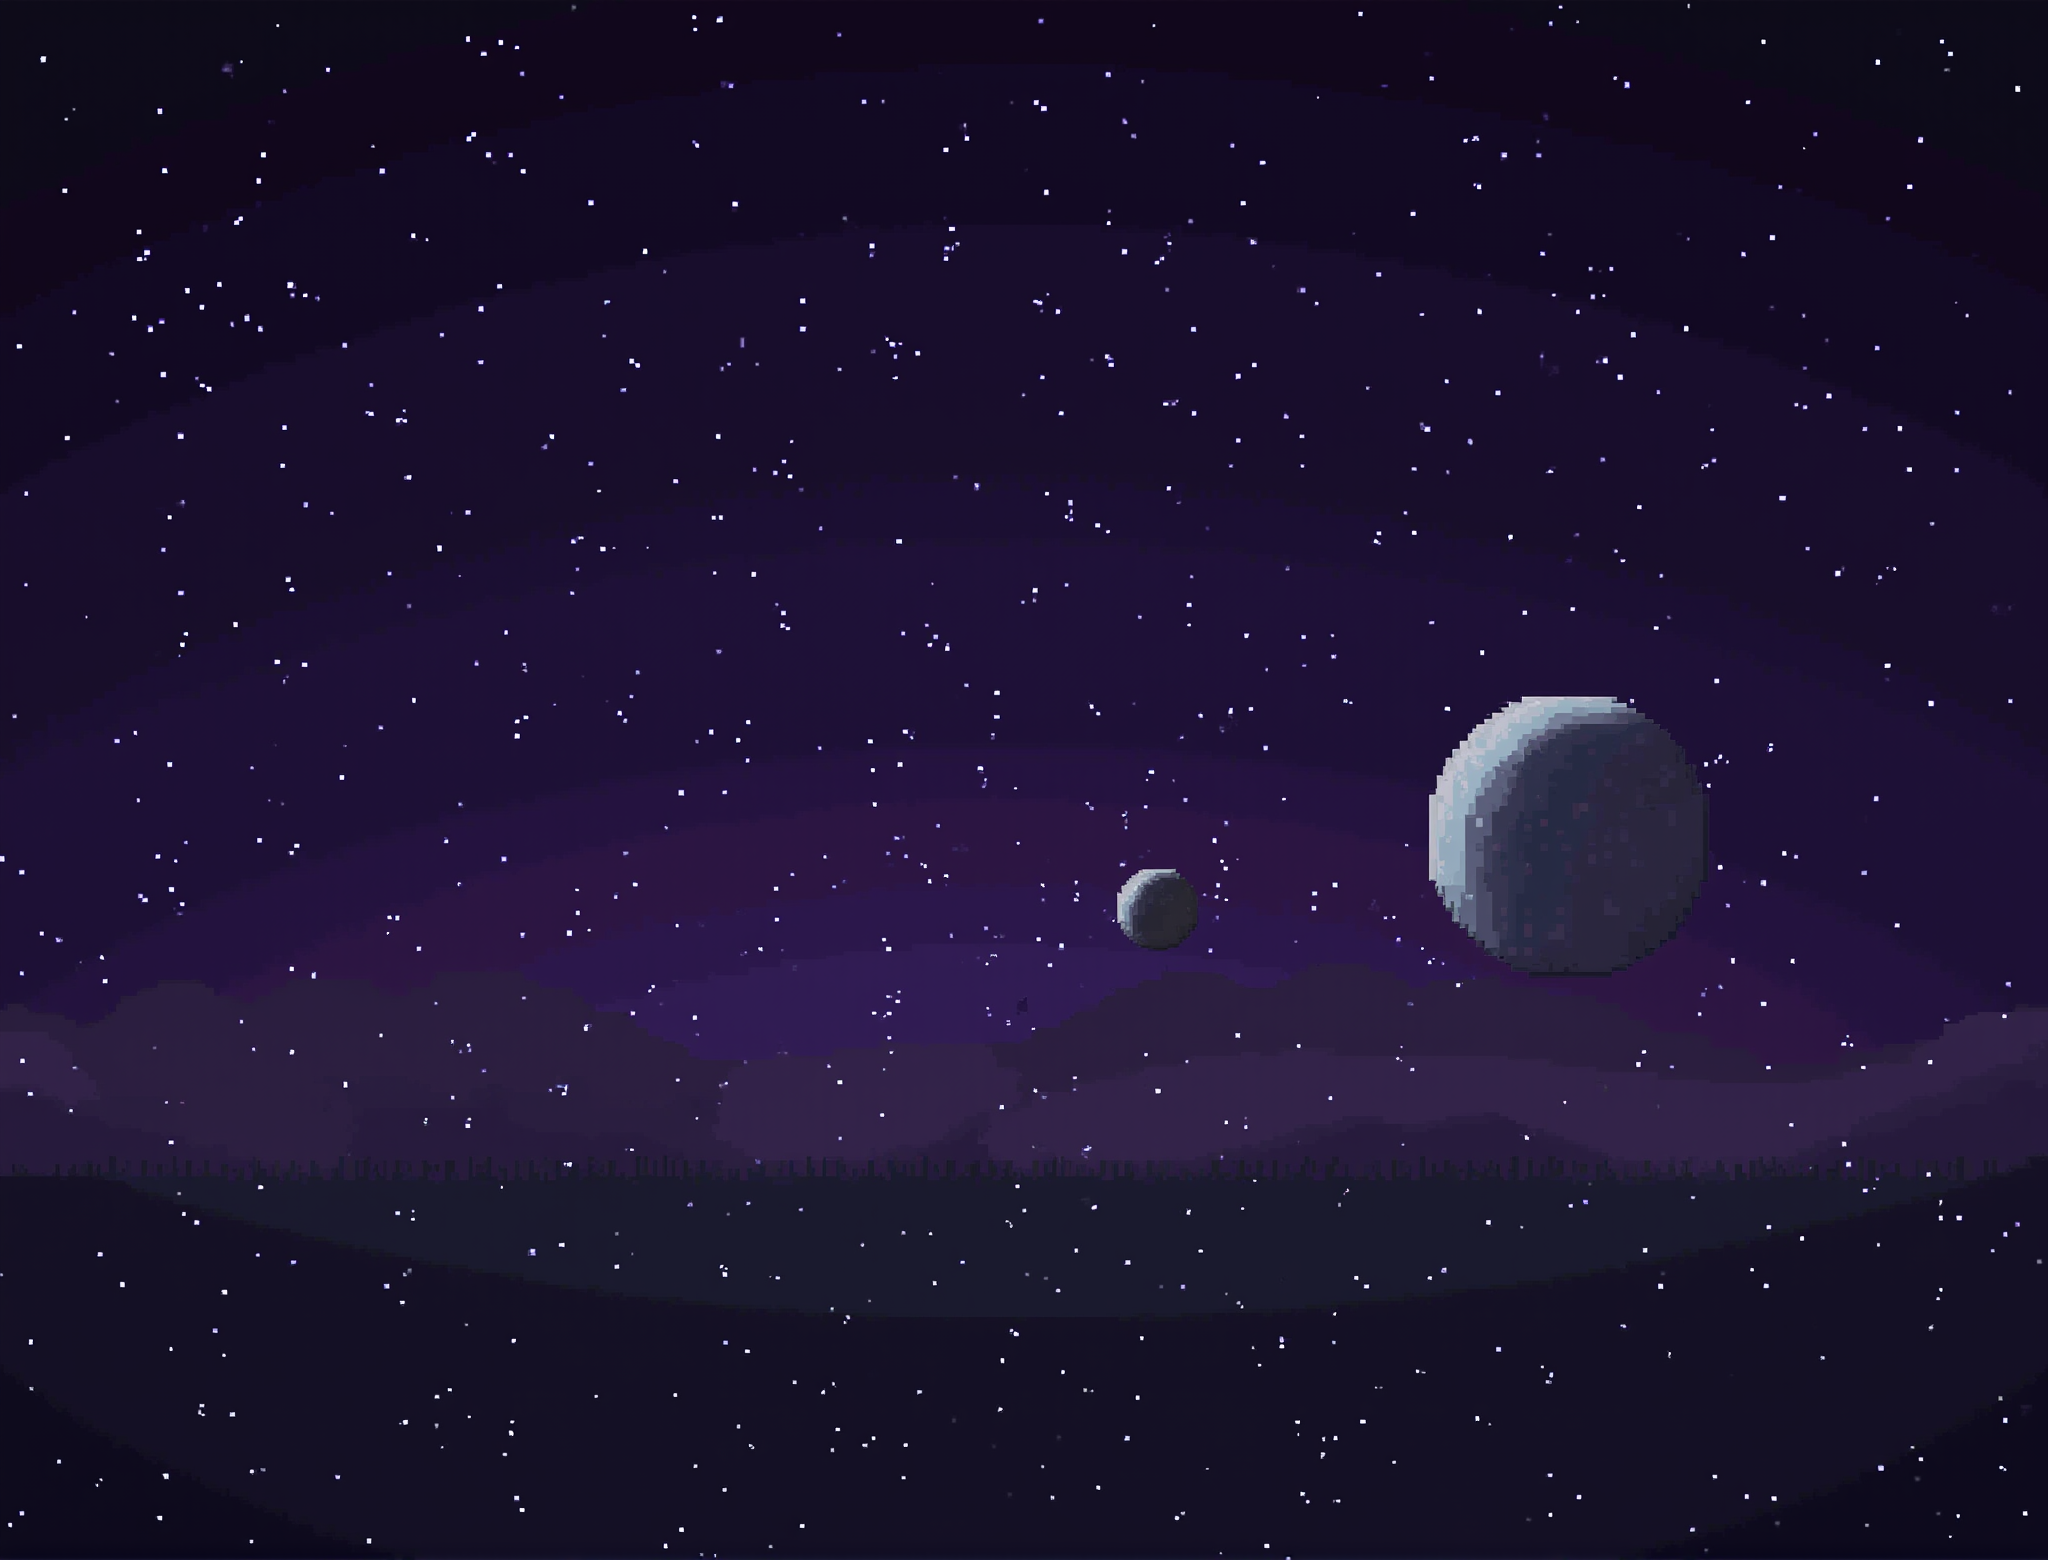
Generation parameters embedded in this image by ComfyUI (PNG 'prompt' text chunk: the API-format workflow graph, JSON):
{"3":{"inputs":{"seed":505219632366371,"steps":20,"cfg":0.98,"sampler_name":"euler","scheduler":"normal","denoise":1.0,"model":["4",0],"positive":["6",0],"negative":["7",0],"latent_image":["5",0]},"class_type":"KSampler","_meta":{"title":"KSampler"}},"4":{"inputs":{"ckpt_name":"flux1-dev-fp8.safetensors"},"class_type":"CheckpointLoaderSimple","_meta":{"title":"Load Checkpoint"}},"5":{"inputs":{"width":2048,"height":1560,"batch_size":1},"class_type":"EmptyLatentImage","_meta":{"title":"Empty Latent Image"}},"6":{"inputs":{"text":"beautiful wallpaper scenery of space in a nintendo game style","clip":["4",1]},"class_type":"CLIPTextEncode","_meta":{"title":"CLIP Text Encode (Prompt)"}},"7":{"inputs":{"text":"text, watermark","clip":["4",1]},"class_type":"CLIPTextEncode","_meta":{"title":"CLIP Text Encode (Prompt)"}},"8":{"inputs":{"samples":["3",0],"vae":["4",2]},"class_type":"VAEDecode","_meta":{"title":"VAE Decode"}},"9":{"inputs":{"filename_prefix":"ComfyUI","images":["8",0]},"class_type":"SaveImage","_meta":{"title":"Save Image"}}}